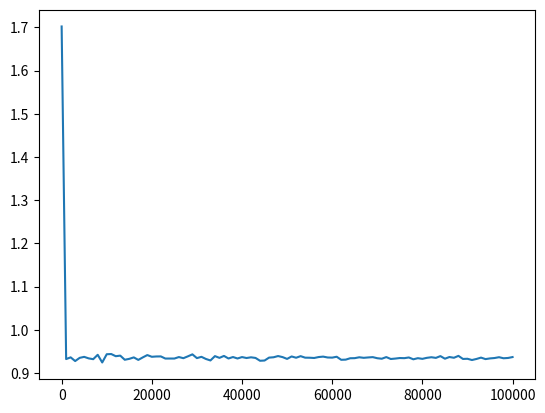

The script that saved this image:
import numpy as np
import matplotlib.pyplot as plt
import random
import time

random.seed(time.time())


def f(x):
    return x * x * np.cos(x)


# monte carlo integration
def monte_carlo(f, N):
    x = np.random.uniform(0, 1, N)

    x = np.array(sorted(x)) * np.pi - np.pi / 2

    y = f(x).astype(np.float64)

    return (np.sum(y) / N) * np.pi


# a
print(monte_carlo(f, 100000))

# b
# x = [1, 1000, 2000, ... , 100000]
x = np.arange(1000, 100000 + 1, 1000)
x = [1] + list(x)
x = np.array(x)
print(x)

# plot
y = np.array([monte_carlo(f, i) for i in x])
plt.plot(x, y)
plt.show()
